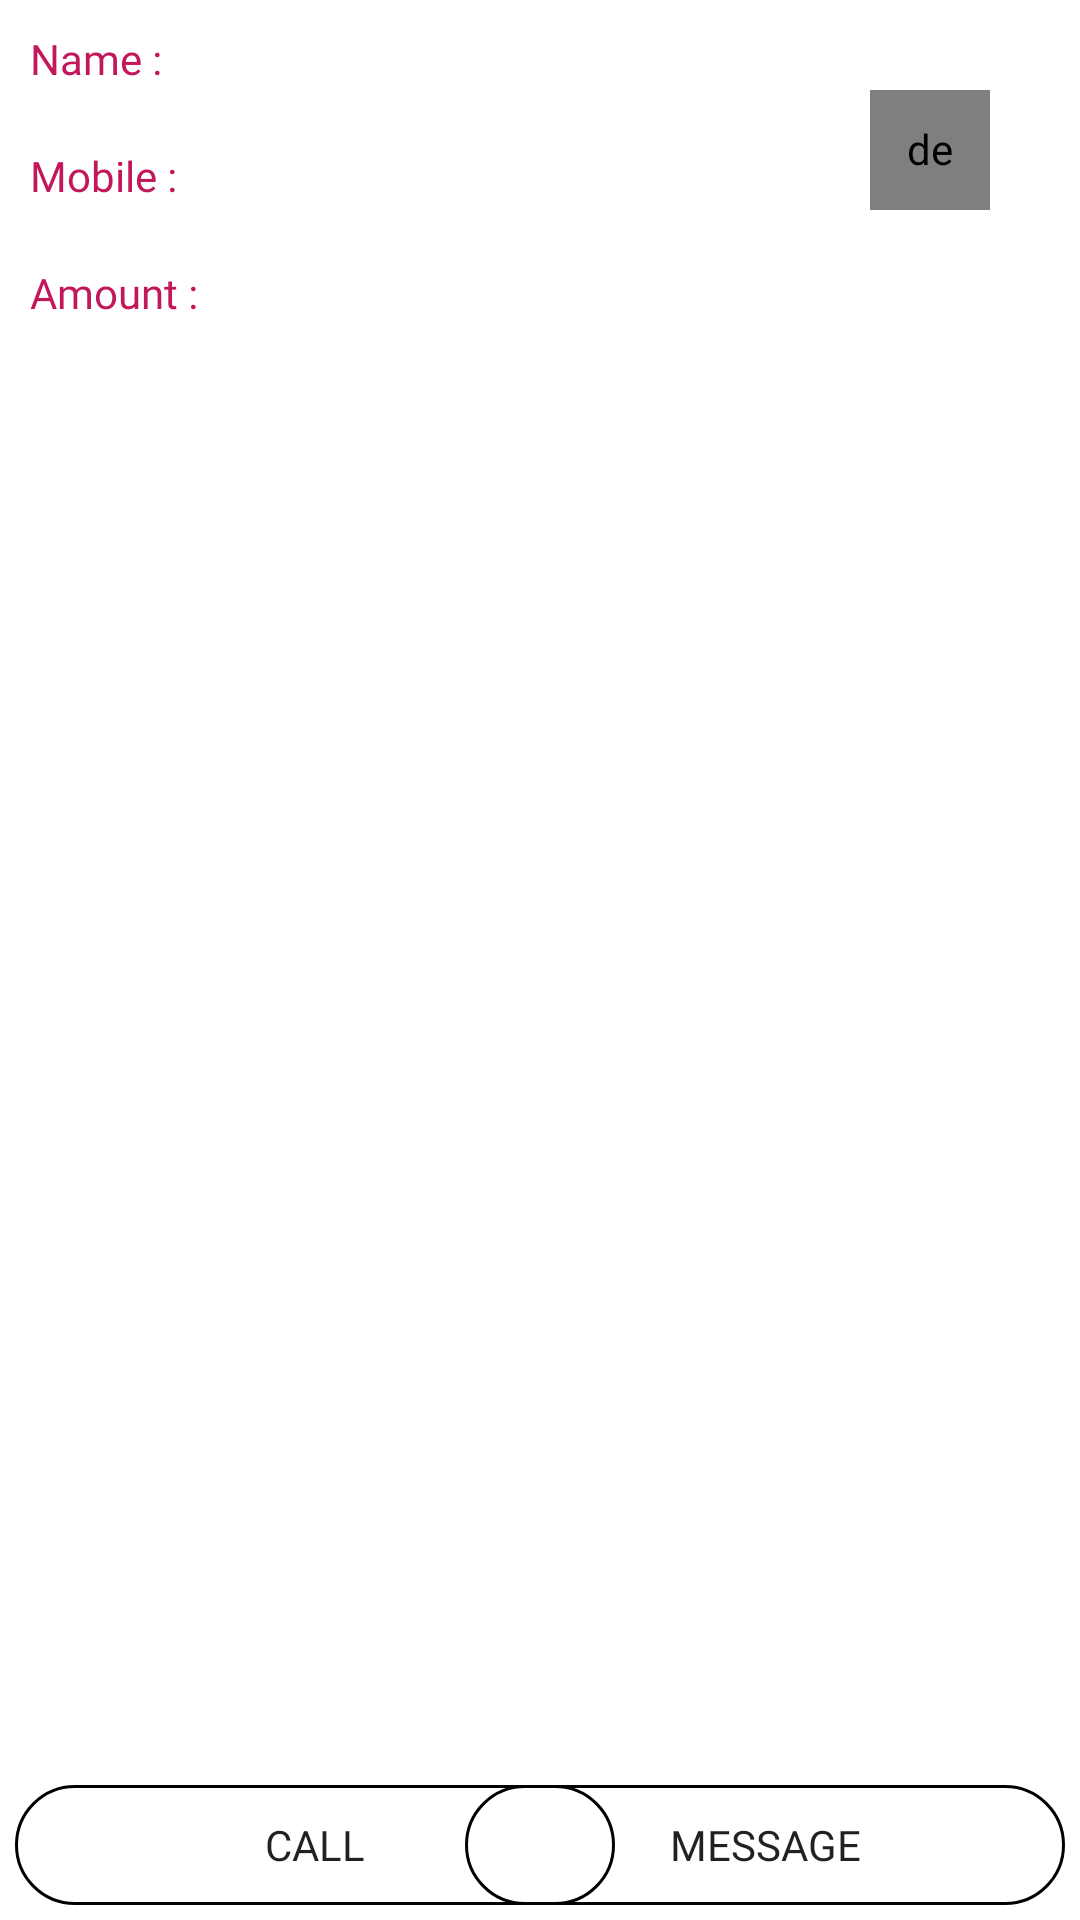

Reconstruct the res/layout file that produces this screen, plus the resources it refers to.
<!-- AndroidManifest.xml: application theme Theme.Project1Example -->
<!-- res/layout/activity_escapers_profile.xml -->
<?xml version="1.0" encoding="utf-8"?>
<RelativeLayout xmlns:android="http://schemas.android.com/apk/res/android"
    xmlns:app="http://schemas.android.com/apk/res-auto"
    xmlns:tools="http://schemas.android.com/tools"
    android:layout_width="match_parent"
    android:layout_height="match_parent"
    tools:context=".EscapersProfileActivity"
    android:id="@+id/relative_escapers">
        <TextView
            android:layout_width="wrap_content"
            android:layout_height="wrap_content"
            android:id="@+id/title_escaperspflname"
            android:text="Name : "
            android:layout_marginTop="10dp"
            android:layout_marginBottom="10dp"
            android:layout_alignParentLeft="true"
            android:fontFamily="@font/amethysta"
            android:textSize="14sp"
            android:textColor="#C2185B"
            android:paddingStart="10dp"/>
        <TextView
            android:layout_width="wrap_content"
            android:layout_height="wrap_content"
            android:id="@+id/escapers_pflname"
            android:layout_marginTop="10dp"
            android:layout_marginBottom="10dp"
            android:fontFamily="@font/amethysta"
            android:textSize="14sp"
            android:textColor="#C2185B"
            android:layout_toRightOf="@id/title_escaperspflname"
            android:layout_alignBaseline="@id/title_escaperspflname"/>
        <TextView
            android:layout_width="wrap_content"
            android:layout_height="wrap_content"
            android:id="@+id/title_escaperspflmobile"
            android:layout_below="@id/title_escaperspflname"
            android:text="Mobile : "
            android:layout_alignParentLeft="true"
            android:layout_marginTop="10dp"
            android:layout_marginBottom="10dp"
            android:fontFamily="@font/amethysta"
            android:textSize="14sp"
            android:textColor="#C2185B"
            android:paddingStart="10dp"/>
        <TextView
            android:layout_width="wrap_content"
            android:layout_height="wrap_content"
            android:id="@+id/escapers_pflmobile"
            android:layout_below="@id/title_escaperspflname"
            android:layout_marginTop="10dp"
            android:fontFamily="@font/amethysta"
            android:textSize="14sp"
            android:textColor="#C2185B"
            android:layout_toRightOf="@id/title_escaperspflmobile"
            android:layout_alignBaseline="@id/title_escaperspflmobile"/>
        <TextView
            android:layout_width="wrap_content"
            android:layout_height="wrap_content"
            android:id="@+id/title_escaperspflamt"
            android:layout_below="@id/title_escaperspflmobile"
            android:text="Amount : "
            android:layout_alignParentLeft="true"
            android:layout_marginTop="10dp"
            android:layout_marginBottom="10dp"
            android:fontFamily="@font/amethysta"
            android:textSize="14sp"
            android:textColor="#C2185B"
            android:paddingStart="10dp"/>
        <TextView
            android:layout_width="wrap_content"
            android:layout_height="wrap_content"
            android:id="@+id/escapers_pfladdress"
            android:layout_below="@id/title_escaperspflmobile"
            android:layout_marginTop="10dp"
            android:fontFamily="@font/amethysta"
            android:textSize="14sp"
            android:textColor="#C2185B"
            android:layout_toRightOf="@id/title_escaperspflamt"
            android:layout_alignBaseline="@id/title_escaperspflamt"/>
        <de.hdodenhof.circleimageview.CircleImageView
            android:layout_width="40dp"
            android:layout_height="40dp"
            android:id="@+id/ownerpage_image"
            android:layout_marginTop="30dp"
            android:layout_alignParentRight="true"
            android:layout_marginEnd="30dp"
            android:padding="10dp"/>

        <Button
            android:layout_width="200dp"
            android:layout_height="40dp"
            android:layout_alignParentLeft="true"
            android:text="Call"
            android:layout_alignParentBottom="true"
            android:id="@+id/call"
            android:textAlignment="center"
            android:background="@drawable/border"
            android:fontFamily="@font/amethysta"
            android:layout_margin="5dp" />
        <Button
            android:layout_width="200dp"
            android:layout_height="40dp"
            android:layout_alignParentBottom="true"
            android:layout_alignParentRight="true"
            android:text="Message"
            android:id="@+id/message"
            android:textAlignment="center"
            android:background="@drawable/border"
            android:fontFamily="@font/amethysta"
            android:layout_margin="5dp"/>


</RelativeLayout>
<!-- resources referenced by this layout -->
<resources>
  <!-- drawable border (drawable) -->
  <?xml version="1.0" encoding="utf-8"?>
  <shape xmlns:android="http://schemas.android.com/apk/res/android">
      <corners android:radius="20dp"/>
      <stroke android:width="1dp"/>
  
  </shape>
  <style name="Theme.Project1Example" parent="Theme.MaterialComponents.DayNight.NoActionBar">
          
  
  
  
  
  
  
  
  
          
  
          <item name="colorPrimary">@color/colorPrimary</item>
          <item name="colorPrimaryVariant">@color/colorPrimaryDark</item>
          <item name="colorOnPrimary">@color/black</item>
          
          <item name="colorSecondary">@color/teal_200</item>
          <item name="colorSecondaryVariant">@color/teal_200</item>
          <item name="colorOnSecondary">@color/black</item>
          <item name="android:statusBarColor" tools:targetApi="l">?attr/colorPrimaryVariant</item>
          
      </style>
  <color name="colorPrimary">#FF5722</color>
  <color name="colorPrimaryDark">#E64A19</color>
  <color name="black">#FF000000</color>
  <color name="teal_200">#FF03DAC5</color>
</resources>
